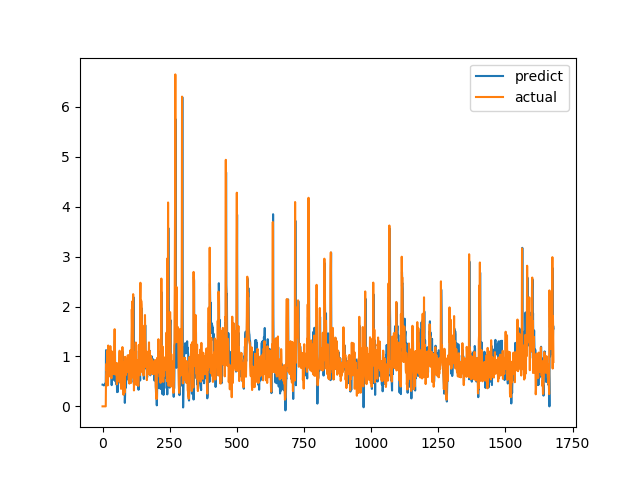

Source data for this figure (header and first rows):
predict, actual
0.4349, 0.0
0.4337, 0.0
0.4312, 0.0
0.4281, 0.0
0.4248, 0.0
0.42, 0.0
0.4237, 0.0
0.428, 0.0
0.4394, 0.0
0.4485, 0.0
0.4561, 0.0
0.4611, 0.0
0.4597, 0.0
1.126, 0.6238
1.054, 0.6915
0.9904, 0.8558
0.8052, 0.7094
0.6776, 1.015
0.8925, 1.116
1.055, 0.4183
0.4771, 1.002
0.9439, 1.219
1.191, 1.143
1.009, 0.6528
0.7212, 0.6747
0.7224, 0.601
0.6964, 0.6695
0.6363, 0.6538
0.6485, 0.7814
0.7186, 1.206
1.081, 0.8469
0.8721, 0.8286
0.5912, 0.6482
0.5895, 0.5624
0.4253, 0.7183
0.5616, 1.1
0.8658, 0.9542
0.7838, 0.729
0.5284, 0.6694
0.5617, 0.8631
0.7079, 0.6465
0.5417, 0.8223
0.6105, 0.9236
0.7742, 0.8301
0.6635, 1.067
0.8688, 1.546
1.306, 0.6827
0.7243, 0.6386
0.503, 0.6464
0.5451, 0.6881
0.4797, 0.7274
0.5029, 0.65
0.4386, 0.8694
0.6346, 0.4409
0.2843, 0.4519
0.2989, 0.7575
0.5805, 0.4952
0.2912, 0.6851
0.4793, 0.7244
0.5155, 0.8654
... 1,620 more rows
